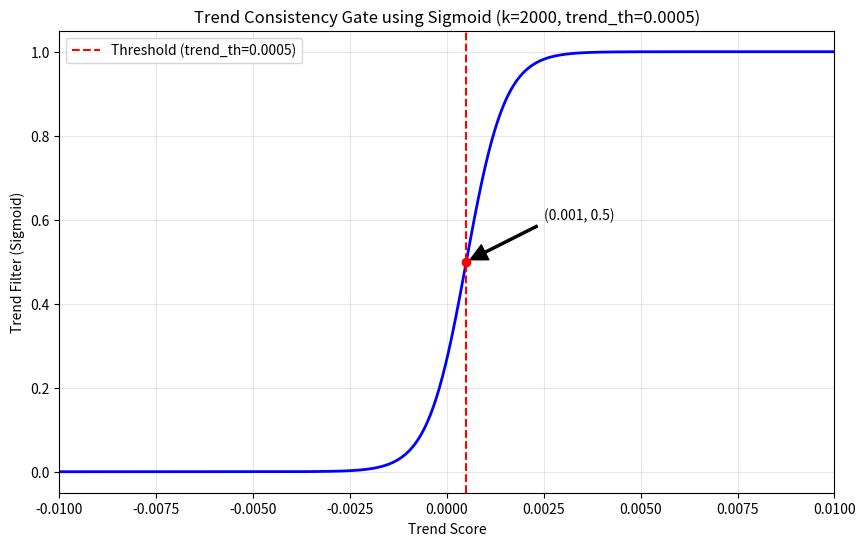

The script that saved this image:
# -*- coding: utf-8 -*-
"""
Created on Tue Mar 25 10:56:47 2025

[redacted]

星星: ★ ☆ ✪ ✩ 🌟 ⭐ ✨ 🌠 💫 ⭐️
勾勾叉叉: ✓ ✔ ✕ ✖ ✅ ❎
报警啦: ⚠ ⓘ ℹ ☣
箭头: ➔ ➜ ➙ ➤ ➥ ↩ ↪
emoji: 🔔 ⏳ ⏰ 🔒 🔓 🛑 🚫 ❗ ❓ ❌ ⭕ 🚀 🔥 💧 💡 🎵 🎶 🧭 📅 🤔 🧮 🔢 📊 📈 📉 🧠 📝

"""
import numpy as np
import matplotlib.pyplot as plt

# 假设trend_score在-0.01到0.01之间
trend_score_range = np.linspace(-0.01, 0.01, 1000)
trend_th = 0.0005  # 设置阈值
k = 2000  # sigmoid陡度系数

# 定义sigmoid函数
def sigmoid(x):
    return 1 / (1 + np.exp(-x))

# 计算趋势一致门控
trend_filter = sigmoid(k * (trend_score_range - trend_th))

# 绘制图表
plt.figure(figsize=(10, 6))
plt.plot(trend_score_range, trend_filter, 'b-', linewidth=2)
plt.axvline(x=trend_th, color='r', linestyle='--', label=f'Threshold (trend_th={trend_th})')
plt.grid(True, alpha=0.3)
plt.xlabel('Trend Score')
plt.ylabel('Trend Filter (Sigmoid)')
plt.title(f'Trend Consistency Gate using Sigmoid (k={k}, trend_th={trend_th})')
plt.legend()

# 标注阈值处的点
plt.scatter([trend_th], [0.5], color='red', zorder=5)
plt.annotate('(0.001, 0.5)', xy=(trend_th, 0.5), xytext=(trend_th+0.002, 0.6),
             arrowprops=dict(facecolor='black', shrink=0.05, width=1.5))

# 设置适当的轴范围
plt.xlim(-0.01, 0.01)
plt.ylim(-0.05, 1.05)

# 保存图像
plt.savefig('trend_consistency_gate.png')
plt.show()

# 打印一些关键点的值
print("\n趋势分数(trend_score) | 趋势门控(trend_filter)")
print("-" * 40)
for ts in [-0.01, -0.005, 0, trend_th, 0.002, 0.005, 0.01]:
    tf = sigmoid(k * (ts - trend_th))
    print(f"{ts:15.4f} | {tf:15.6f}")
